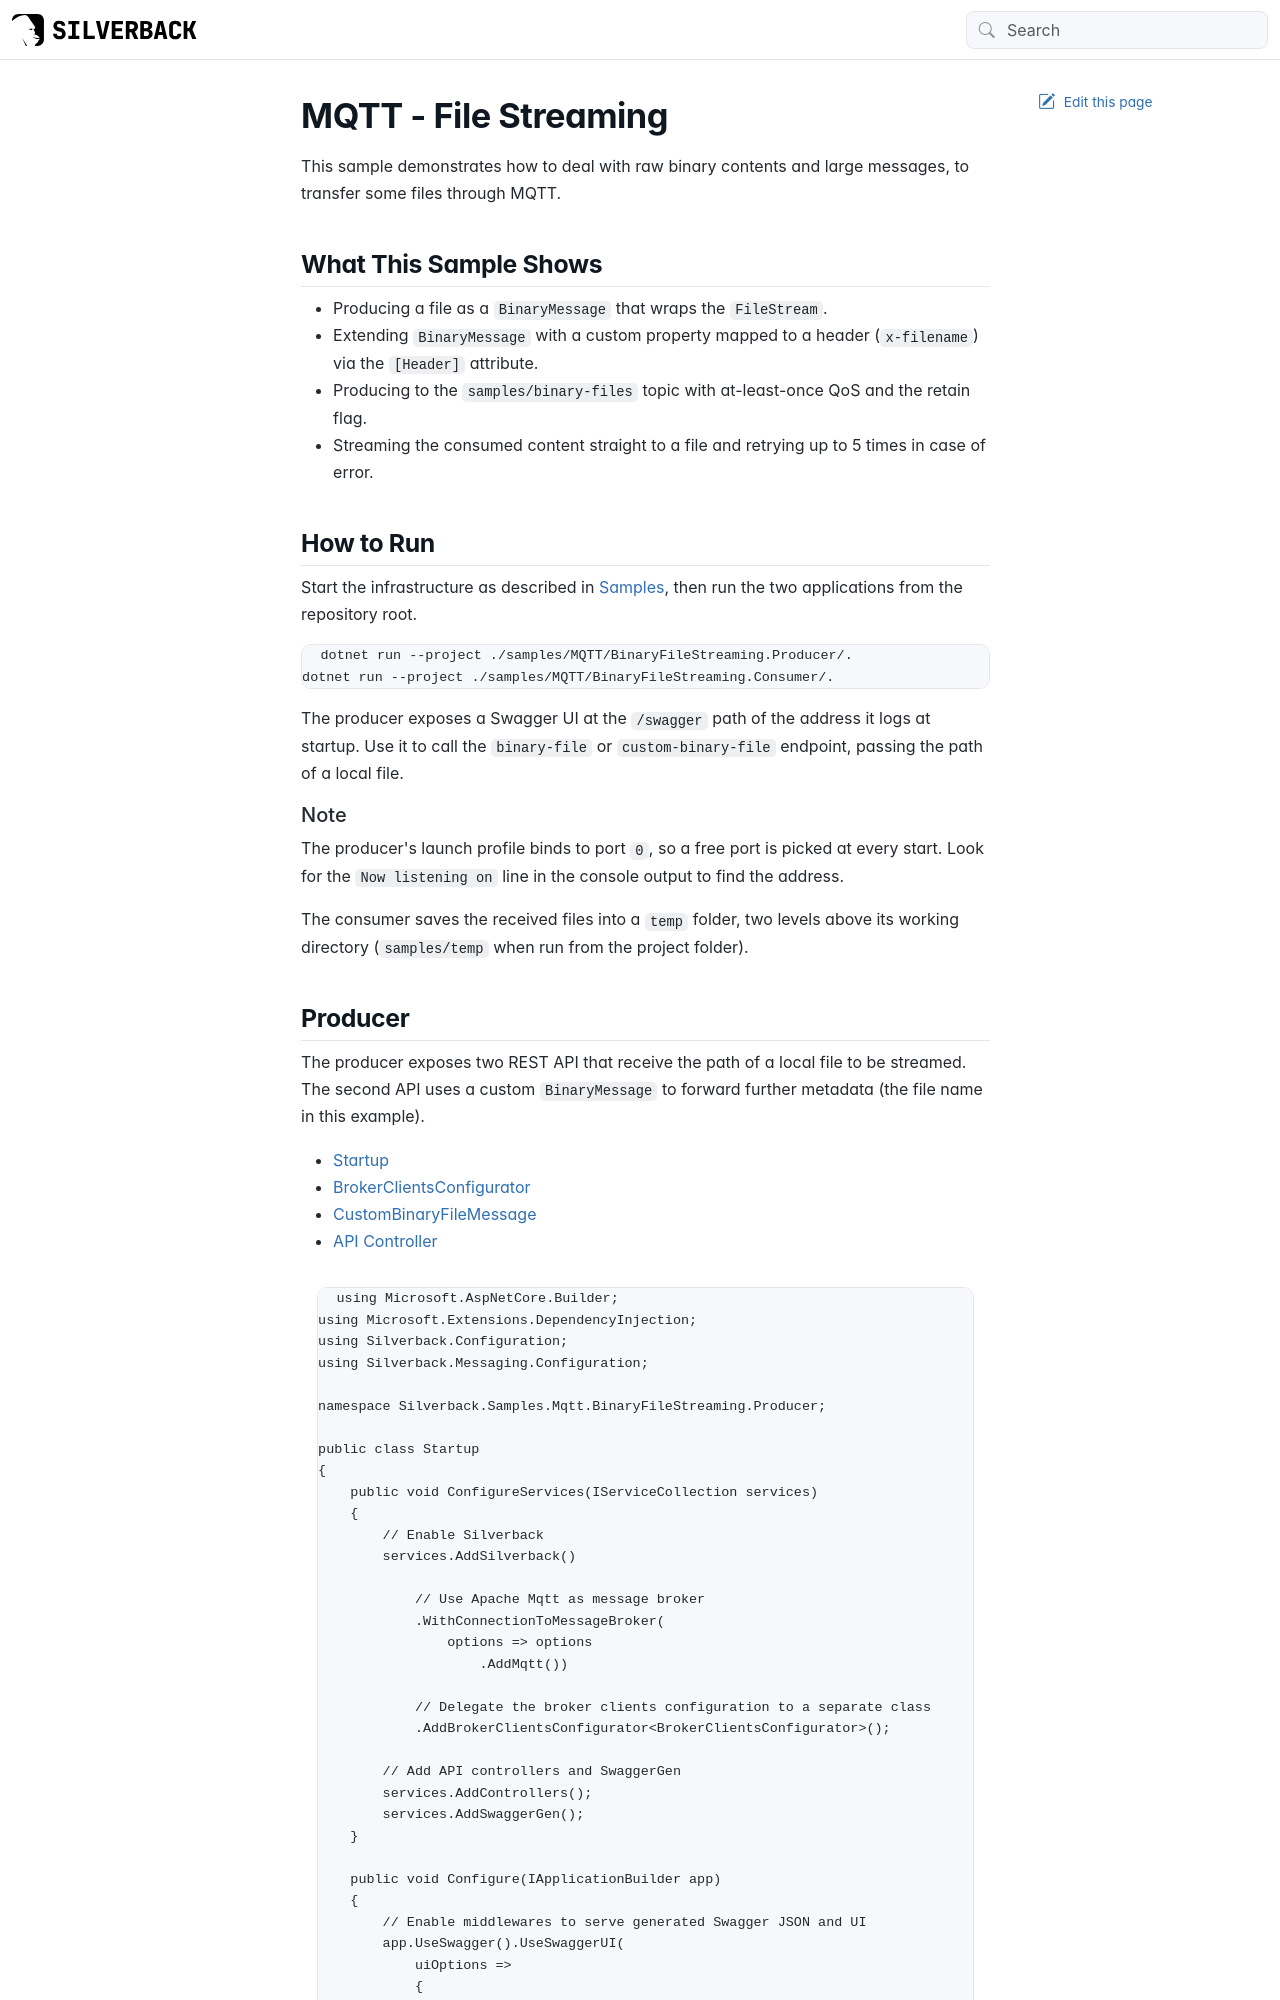

repository: BEagle1984/silverback · page: samples/mqtt/binaryfile-streaming.html · generator: jekyll

---
uid: sample-mqtt-binaryfile
---

# MQTT - File Streaming

This sample demonstrates how to deal with raw binary contents and large messages, to transfer some files through MQTT.

## What This Sample Shows

- Producing a file as a `BinaryMessage` that wraps the `FileStream`.
- Extending `BinaryMessage` with a custom property mapped to a header (`x-filename`) via the `[Header]` attribute.
- Producing to the `samples/binary-files` topic with at-least-once QoS and the retain flag.
- Streaming the consumed content straight to a file and retrying up to 5 times in case of error.

## How to Run

Start the infrastructure as described in <xref:samples>, then run the two applications from the repository root.

```bash
dotnet run --project ./samples/MQTT/BinaryFileStreaming.Producer/.
dotnet run --project ./samples/MQTT/BinaryFileStreaming.Consumer/.
```

The producer exposes a Swagger UI at the `/swagger` path of the address it logs at startup. Use it to call the `binary-file` or `custom-binary-file` endpoint, passing the path of a local file.

> [!Note]
> The producer's launch profile binds to port `0`, so a free port is picked at every start. Look for the `Now listening on` line in the console output to find the address.

The consumer saves the received files into a `temp` folder, two levels above its working directory (`samples/temp` when run from the project folder).

## Producer

The producer exposes two REST API that receive the path of a local file to be streamed. The second API uses a custom `BinaryMessage` to forward further metadata (the file name in this example).

# [Startup](#tab/producer-startup)
[!code-csharp[Producer.Startup](../../../samples/MQTT/BinaryFileStreaming.Producer/Startup.cs)]
